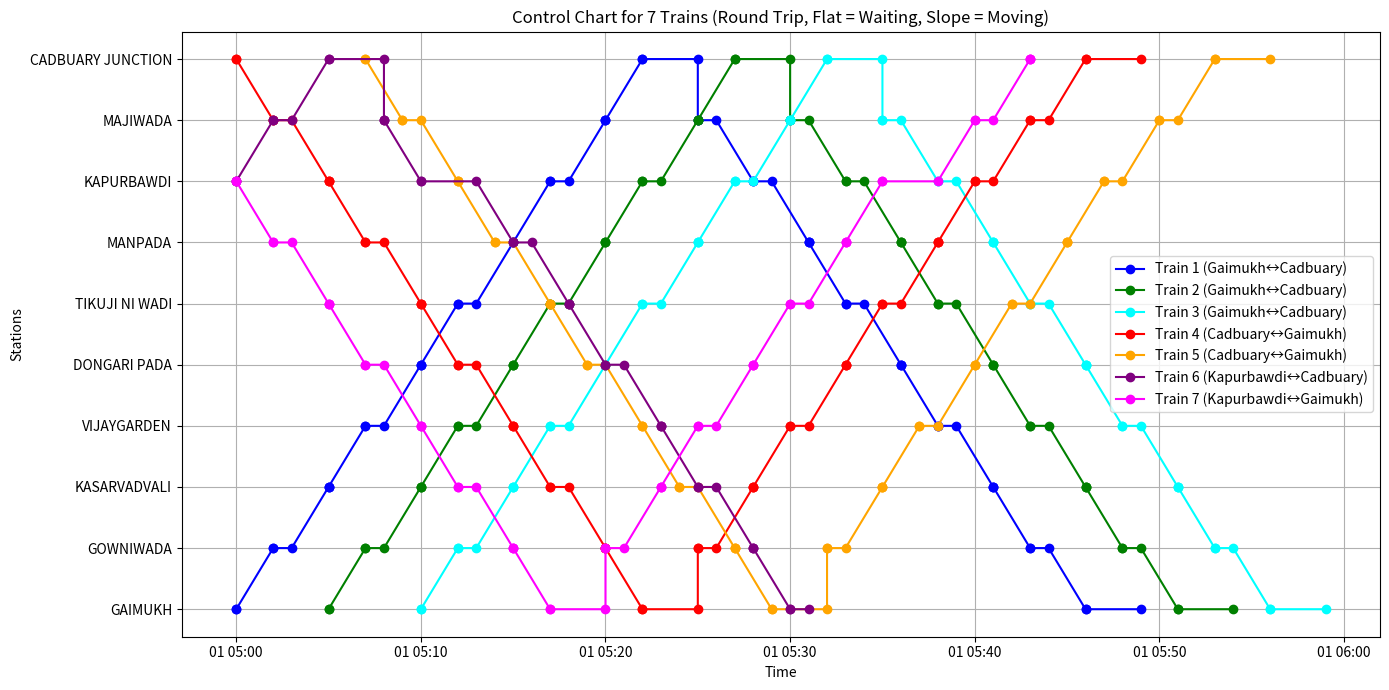

The script that saved this image:
import matplotlib.pyplot as plt
from datetime import datetime, timedelta

stations = [
    "GAIMUKH",
    "GOWNIWADA",
    "KASARVADVALI",
    "VIJAYGARDEN",
    "DONGARI PADA",
    "TIKUJI NI WADI",
    "MANPADA",
    "KAPURBAWDI",
    "MAJIWADA",
    "CADBUARY JUNCTION"
]

def get_dwell_time(station, terminal_station):
    if station == terminal_station:
        return 180  # Turnaround at terminal
    elif station == "KAPURBAWDI":
        return 45
    else:
        return 30

def simulate_train_round_trip(start_station_idx, direction=1, start_time_str="05:00"):
    current_time = datetime.strptime(start_time_str, "%H:%M")
    times = []
    idx = start_station_idx
    n = len(stations)
    terminal_station = stations[0] if direction == -1 else stations[-1]
    # Forward journey
    while 0 <= idx < n:
        station = stations[idx]
        dwell = get_dwell_time(station, terminal_station)
        arrival_time = current_time.strftime("%H:%M")
        current_time += timedelta(seconds=dwell)
        departure_time = current_time.strftime("%H:%M")
        times.append((station, arrival_time, departure_time))
        # Travel to next station
        if (direction == 1 and idx < n-1) or (direction == -1 and idx > 0):
            current_time += timedelta(seconds=120)
        idx += direction
    # At terminal, turnaround (already included as dwell)
    idx -= direction  # Move back to terminal index
    # Reverse journey
    direction = -direction
    terminal_station = stations[start_station_idx]  # Now the original start is the terminal
    idx += direction  # Move to next station in reverse direction
    while 0 <= idx < n:
        station = stations[idx]
        dwell = get_dwell_time(station, terminal_station)
        arrival_time = current_time.strftime("%H:%M")
        current_time += timedelta(seconds=dwell)
        departure_time = current_time.strftime("%H:%M")
        times.append((station, arrival_time, departure_time))
        # Travel to next station
        if (direction == 1 and idx < n-1) or (direction == -1 and idx > 0):
            current_time += timedelta(seconds=120)
        idx += direction
    return times

# Simulate 7 round-trip trains
train1 = simulate_train_round_trip(0, direction=1, start_time_str="05:00")
train2 = simulate_train_round_trip(0, direction=1, start_time_str="05:05")
train3 = simulate_train_round_trip(0, direction=1, start_time_str="05:10")
train4 = simulate_train_round_trip(len(stations)-1, direction=-1, start_time_str="05:00")
train5 = simulate_train_round_trip(len(stations)-1, direction=-1, start_time_str="05:07")
kapurbawdi_idx = stations.index("KAPURBAWDI")
train6 = simulate_train_round_trip(kapurbawdi_idx, direction=1, start_time_str="05:00")
train7 = simulate_train_round_trip(kapurbawdi_idx, direction=-1, start_time_str="05:00")

def plot_control_chart_7trains(*train_lists, labels, colors):
    plt.figure(figsize=(14, 7))
    for train, label, color in zip(train_lists, labels, colors):
        x = []
        y = []
        for i, (station, arr, dep) in enumerate(train):
            station_idx = stations.index(station)
            # Flat line for dwell (waiting)
            x.append(datetime.strptime(arr, "%H:%M"))
            y.append(station_idx)
            x.append(datetime.strptime(dep, "%H:%M"))
            y.append(station_idx)
            # Slope for movement (if not last station in direction)
            if i < len(train) - 1:
                next_station, next_arr, _ = train[i+1]
                next_station_idx = stations.index(next_station)
                x.append(datetime.strptime(next_arr, "%H:%M"))
                y.append(next_station_idx)
        plt.plot(x, y, label=label, marker="o", color=color)
    plt.yticks(range(len(stations)), stations)
    plt.xlabel("Time")
    plt.ylabel("Stations")
    plt.title("Control Chart for 7 Trains (Round Trip, Flat = Waiting, Slope = Moving)")
    plt.legend()
    plt.grid(True)
    plt.tight_layout()
    plt.show()

plot_control_chart_7trains(
    train1, train2, train3, train4, train5, train6, train7,
    labels=[
        "Train 1 (Gaimukh↔Cadbuary)",
        "Train 2 (Gaimukh↔Cadbuary)",
        "Train 3 (Gaimukh↔Cadbuary)",
        "Train 4 (Cadbuary↔Gaimukh)",
        "Train 5 (Cadbuary↔Gaimukh)",
        "Train 6 (Kapurbawdi↔Cadbuary)",
        "Train 7 (Kapurbawdi↔Gaimukh)"
    ],
    colors=["blue", "green", "cyan", "red", "orange", "purple", "magenta"]
)